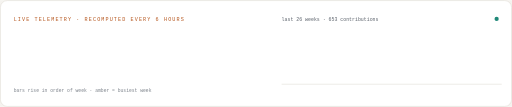
t = 0.00 s
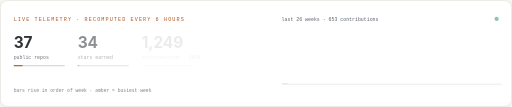
t = 0.44 s
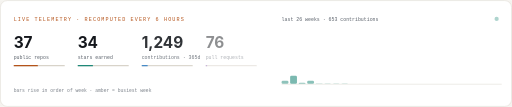
t = 0.84 s
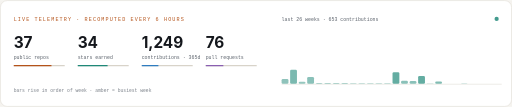
t = 1.26 s
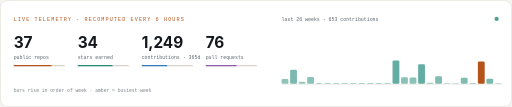
t = 1.60 s
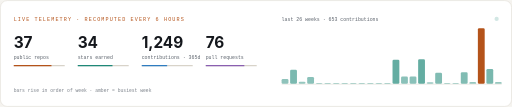
t = 2.10 s

The animated SVG that drew these frames (rendered in a browser with its animation timeline set to each time). Animation: 61 SMIL elements (animate=61); one cycle of 2.10 s, repeats indefinitely.

<svg xmlns="http://www.w3.org/2000/svg" viewBox="0 0 1200 250" width="1200" height="250" role="img" aria-label="Live GitHub telemetry"><title>Live GitHub telemetry</title><rect width="1200" height="250" fill="#f5f3ef"/>
<rect x="1" y="1" width="1198" height="248" rx="16" fill="#ffffff" stroke="#d8d3c9"/>
<text x="32" y="48" fill="#b4531a" font-family="ui-monospace, SFMono-Regular, Menlo, Consolas, monospace" font-size="12" letter-spacing="2.6">LIVE TELEMETRY · RECOMPUTED EVERY 6 HOURS</text>
<circle cx="1164" cy="44" r="5" fill="#1f8878"><animate attributeName="opacity" values="1;.2;1" dur="1.4s" repeatCount="indefinite"/></circle>

<g opacity="0"><animate attributeName="opacity" values="0;1" begin="0.0s" dur=".5s" fill="freeze"/>
  <text x="32" y="112" fill="#14171c" font-family="-apple-system, BlinkMacSystemFont, 'Segoe UI', 'Helvetica Neue', Helvetica, Arial, sans-serif" font-size="36" font-weight="750">37</text>
  <text x="32" y="138" fill="#5b626b" font-family="ui-monospace, SFMono-Regular, Menlo, Consolas, monospace" font-size="11.5">public repos</text>
  <rect x="32" y="152" width="120" height="3" rx="1.5" fill="#d8d3c9"/>
  <rect x="32" y="152" width="0" height="3" rx="1.5" fill="#b4531a">
    <animate attributeName="width" values="0;89" begin="0.2s" dur="1s" fill="freeze"/>
  </rect>
</g>
<g opacity="0"><animate attributeName="opacity" values="0;1" begin="0.2s" dur=".5s" fill="freeze"/>
  <text x="182" y="112" fill="#14171c" font-family="-apple-system, BlinkMacSystemFont, 'Segoe UI', 'Helvetica Neue', Helvetica, Arial, sans-serif" font-size="36" font-weight="750">34</text>
  <text x="182" y="138" fill="#5b626b" font-family="ui-monospace, SFMono-Regular, Menlo, Consolas, monospace" font-size="11.5">stars earned</text>
  <rect x="182" y="152" width="120" height="3" rx="1.5" fill="#d8d3c9"/>
  <rect x="182" y="152" width="0" height="3" rx="1.5" fill="#1f8878">
    <animate attributeName="width" values="0;82" begin="0.4s" dur="1s" fill="freeze"/>
  </rect>
</g>
<g opacity="0"><animate attributeName="opacity" values="0;1" begin="0.4s" dur=".5s" fill="freeze"/>
  <text x="332" y="112" fill="#14171c" font-family="-apple-system, BlinkMacSystemFont, 'Segoe UI', 'Helvetica Neue', Helvetica, Arial, sans-serif" font-size="36" font-weight="750">1,249</text>
  <text x="332" y="138" fill="#5b626b" font-family="ui-monospace, SFMono-Regular, Menlo, Consolas, monospace" font-size="11.5">contributions · 365d</text>
  <rect x="332" y="152" width="120" height="3" rx="1.5" fill="#d8d3c9"/>
  <rect x="332" y="152" width="0" height="3" rx="1.5" fill="#2f7cc0">
    <animate attributeName="width" values="0;60" begin="0.6s" dur="1s" fill="freeze"/>
  </rect>
</g>
<g opacity="0"><animate attributeName="opacity" values="0;1" begin="0.6s" dur=".5s" fill="freeze"/>
  <text x="482" y="112" fill="#14171c" font-family="-apple-system, BlinkMacSystemFont, 'Segoe UI', 'Helvetica Neue', Helvetica, Arial, sans-serif" font-size="36" font-weight="750">76</text>
  <text x="482" y="138" fill="#5b626b" font-family="ui-monospace, SFMono-Regular, Menlo, Consolas, monospace" font-size="11.5">pull requests</text>
  <rect x="482" y="152" width="120" height="3" rx="1.5" fill="#d8d3c9"/>
  <rect x="482" y="152" width="0" height="3" rx="1.5" fill="#8a5fb0">
    <animate attributeName="width" values="0;91" begin="0.8s" dur="1s" fill="freeze"/>
  </rect>
</g>
<text x="660" y="48" fill="#5b626b" font-family="ui-monospace, SFMono-Regular, Menlo, Consolas, monospace" font-size="11.5">last 26 weeks · 653 contributions</text>
<line x1="660" y1="197" x2="1176" y2="197" stroke="#d8d3c9"/>
<rect x="660" y="196" width="16" height="0" rx="3" fill="#1f8878" fill-opacity="0.50"><animate attributeName="height" values="0;11.5" begin="0.40s" dur=".7s" fill="freeze"/><animate attributeName="y" values="196;184.5" begin="0.40s" dur=".7s" fill="freeze"/></rect><rect x="680" y="196" width="16" height="0" rx="3" fill="#1f8878" fill-opacity="0.59"><animate attributeName="height" values="0;33.2" begin="0.44s" dur=".7s" fill="freeze"/><animate attributeName="y" values="196;162.8" begin="0.44s" dur=".7s" fill="freeze"/></rect><rect x="700" y="196" width="16" height="0" rx="3" fill="#1f8878" fill-opacity="0.47"><animate attributeName="height" values="0;4.7" begin="0.48s" dur=".7s" fill="freeze"/><animate attributeName="y" values="196;191.3" begin="0.48s" dur=".7s" fill="freeze"/></rect><rect x="720" y="196" width="16" height="0" rx="3" fill="#1f8878" fill-opacity="0.52"><animate attributeName="height" values="0;16.2" begin="0.52s" dur=".7s" fill="freeze"/><animate attributeName="y" values="196;179.8" begin="0.52s" dur=".7s" fill="freeze"/></rect><rect x="740" y="196" width="16" height="0" rx="3" fill="#1f8878" fill-opacity="0.45"><animate attributeName="height" values="0;2.0" begin="0.56s" dur=".7s" fill="freeze"/><animate attributeName="y" values="196;194.0" begin="0.56s" dur=".7s" fill="freeze"/></rect><rect x="760" y="196" width="16" height="0" rx="3" fill="#1f8878" fill-opacity="0.45"><animate attributeName="height" values="0;2.0" begin="0.60s" dur=".7s" fill="freeze"/><animate attributeName="y" values="196;194.0" begin="0.60s" dur=".7s" fill="freeze"/></rect><rect x="780" y="196" width="16" height="0" rx="3" fill="#1f8878" fill-opacity="0.45"><animate attributeName="height" values="0;2.0" begin="0.64s" dur=".7s" fill="freeze"/><animate attributeName="y" values="196;194.0" begin="0.64s" dur=".7s" fill="freeze"/></rect><rect x="800" y="196" width="16" height="0" rx="3" fill="#1f8878" fill-opacity="0.45"><animate attributeName="height" values="0;2.0" begin="0.68s" dur=".7s" fill="freeze"/><animate attributeName="y" values="196;194.0" begin="0.68s" dur=".7s" fill="freeze"/></rect><rect x="820" y="196" width="16" height="0" rx="3" fill="#1f8878" fill-opacity="0.45"><animate attributeName="height" values="0;2.0" begin="0.72s" dur=".7s" fill="freeze"/><animate attributeName="y" values="196;194.0" begin="0.72s" dur=".7s" fill="freeze"/></rect><rect x="840" y="196" width="16" height="0" rx="3" fill="#1f8878" fill-opacity="0.45"><animate attributeName="height" values="0;2.0" begin="0.76s" dur=".7s" fill="freeze"/><animate attributeName="y" values="196;194.0" begin="0.76s" dur=".7s" fill="freeze"/></rect><rect x="860" y="196" width="16" height="0" rx="3" fill="#1f8878" fill-opacity="0.45"><animate attributeName="height" values="0;2.0" begin="0.80s" dur=".7s" fill="freeze"/><animate attributeName="y" values="196;194.0" begin="0.80s" dur=".7s" fill="freeze"/></rect><rect x="880" y="196" width="16" height="0" rx="3" fill="#1f8878" fill-opacity="0.45"><animate attributeName="height" values="0;2.0" begin="0.84s" dur=".7s" fill="freeze"/><animate attributeName="y" values="196;194.0" begin="0.84s" dur=".7s" fill="freeze"/></rect><rect x="900" y="196" width="16" height="0" rx="3" fill="#1f8878" fill-opacity="0.45"><animate attributeName="height" values="0;2.0" begin="0.88s" dur=".7s" fill="freeze"/><animate attributeName="y" values="196;194.0" begin="0.88s" dur=".7s" fill="freeze"/></rect><rect x="920" y="196" width="16" height="0" rx="3" fill="#1f8878" fill-opacity="0.69"><animate attributeName="height" values="0;56.2" begin="0.92s" dur=".7s" fill="freeze"/><animate attributeName="y" values="196;139.8" begin="0.92s" dur=".7s" fill="freeze"/></rect><rect x="940" y="196" width="16" height="0" rx="3" fill="#1f8878" fill-opacity="0.52"><animate attributeName="height" values="0;16.9" begin="0.96s" dur=".7s" fill="freeze"/><animate attributeName="y" values="196;179.1" begin="0.96s" dur=".7s" fill="freeze"/></rect><rect x="960" y="196" width="16" height="0" rx="3" fill="#1f8878" fill-opacity="0.52"><animate attributeName="height" values="0;16.9" begin="1.00s" dur=".7s" fill="freeze"/><animate attributeName="y" values="196;179.1" begin="1.00s" dur=".7s" fill="freeze"/></rect><rect x="980" y="196" width="16" height="0" rx="3" fill="#1f8878" fill-opacity="0.69"><animate attributeName="height" values="0;57.6" begin="1.04s" dur=".7s" fill="freeze"/><animate attributeName="y" values="196;138.4" begin="1.04s" dur=".7s" fill="freeze"/></rect><rect x="1000" y="196" width="16" height="0" rx="3" fill="#1f8878" fill-opacity="0.46"><animate attributeName="height" values="0;3.4" begin="1.08s" dur=".7s" fill="freeze"/><animate attributeName="y" values="196;192.6" begin="1.08s" dur=".7s" fill="freeze"/></rect><rect x="1020" y="196" width="16" height="0" rx="3" fill="#1f8878" fill-opacity="0.56"><animate attributeName="height" values="0;25.7" begin="1.12s" dur=".7s" fill="freeze"/><animate attributeName="y" values="196;170.3" begin="1.12s" dur=".7s" fill="freeze"/></rect><rect x="1040" y="196" width="16" height="0" rx="3" fill="#1f8878" fill-opacity="0.45"><animate attributeName="height" values="0;2.0" begin="1.16s" dur=".7s" fill="freeze"/><animate attributeName="y" values="196;194.0" begin="1.16s" dur=".7s" fill="freeze"/></rect><rect x="1060" y="196" width="16" height="0" rx="3" fill="#1f8878" fill-opacity="0.45"><animate attributeName="height" values="0;2.0" begin="1.20s" dur=".7s" fill="freeze"/><animate attributeName="y" values="196;194.0" begin="1.20s" dur=".7s" fill="freeze"/></rect><rect x="1080" y="196" width="16" height="0" rx="3" fill="#1f8878" fill-opacity="0.56"><animate attributeName="height" values="0;27.1" begin="1.24s" dur=".7s" fill="freeze"/><animate attributeName="y" values="196;168.9" begin="1.24s" dur=".7s" fill="freeze"/></rect><rect x="1100" y="196" width="16" height="0" rx="3" fill="#1f8878" fill-opacity="0.47"><animate attributeName="height" values="0;4.1" begin="1.28s" dur=".7s" fill="freeze"/><animate attributeName="y" values="196;191.9" begin="1.28s" dur=".7s" fill="freeze"/></rect><rect x="1120" y="196" width="16" height="0" rx="3" fill="#b4531a" fill-opacity="1.00"><animate attributeName="height" values="0;130.0" begin="1.32s" dur=".7s" fill="freeze"/><animate attributeName="y" values="196;66.0" begin="1.32s" dur=".7s" fill="freeze"/></rect><rect x="1140" y="196" width="16" height="0" rx="3" fill="#1f8878" fill-opacity="0.60"><animate attributeName="height" values="0;34.5" begin="1.36s" dur=".7s" fill="freeze"/><animate attributeName="y" values="196;161.5" begin="1.36s" dur=".7s" fill="freeze"/></rect><rect x="1160" y="196" width="16" height="0" rx="3" fill="#1f8878" fill-opacity="0.47"><animate attributeName="height" values="0;4.1" begin="1.40s" dur=".7s" fill="freeze"/><animate attributeName="y" values="196;191.9" begin="1.40s" dur=".7s" fill="freeze"/></rect>
<text x="32" y="216" fill="#7d838b" font-family="ui-monospace, SFMono-Regular, Menlo, Consolas, monospace" font-size="11">bars rise in order of week · amber = busiest week</text></svg>
